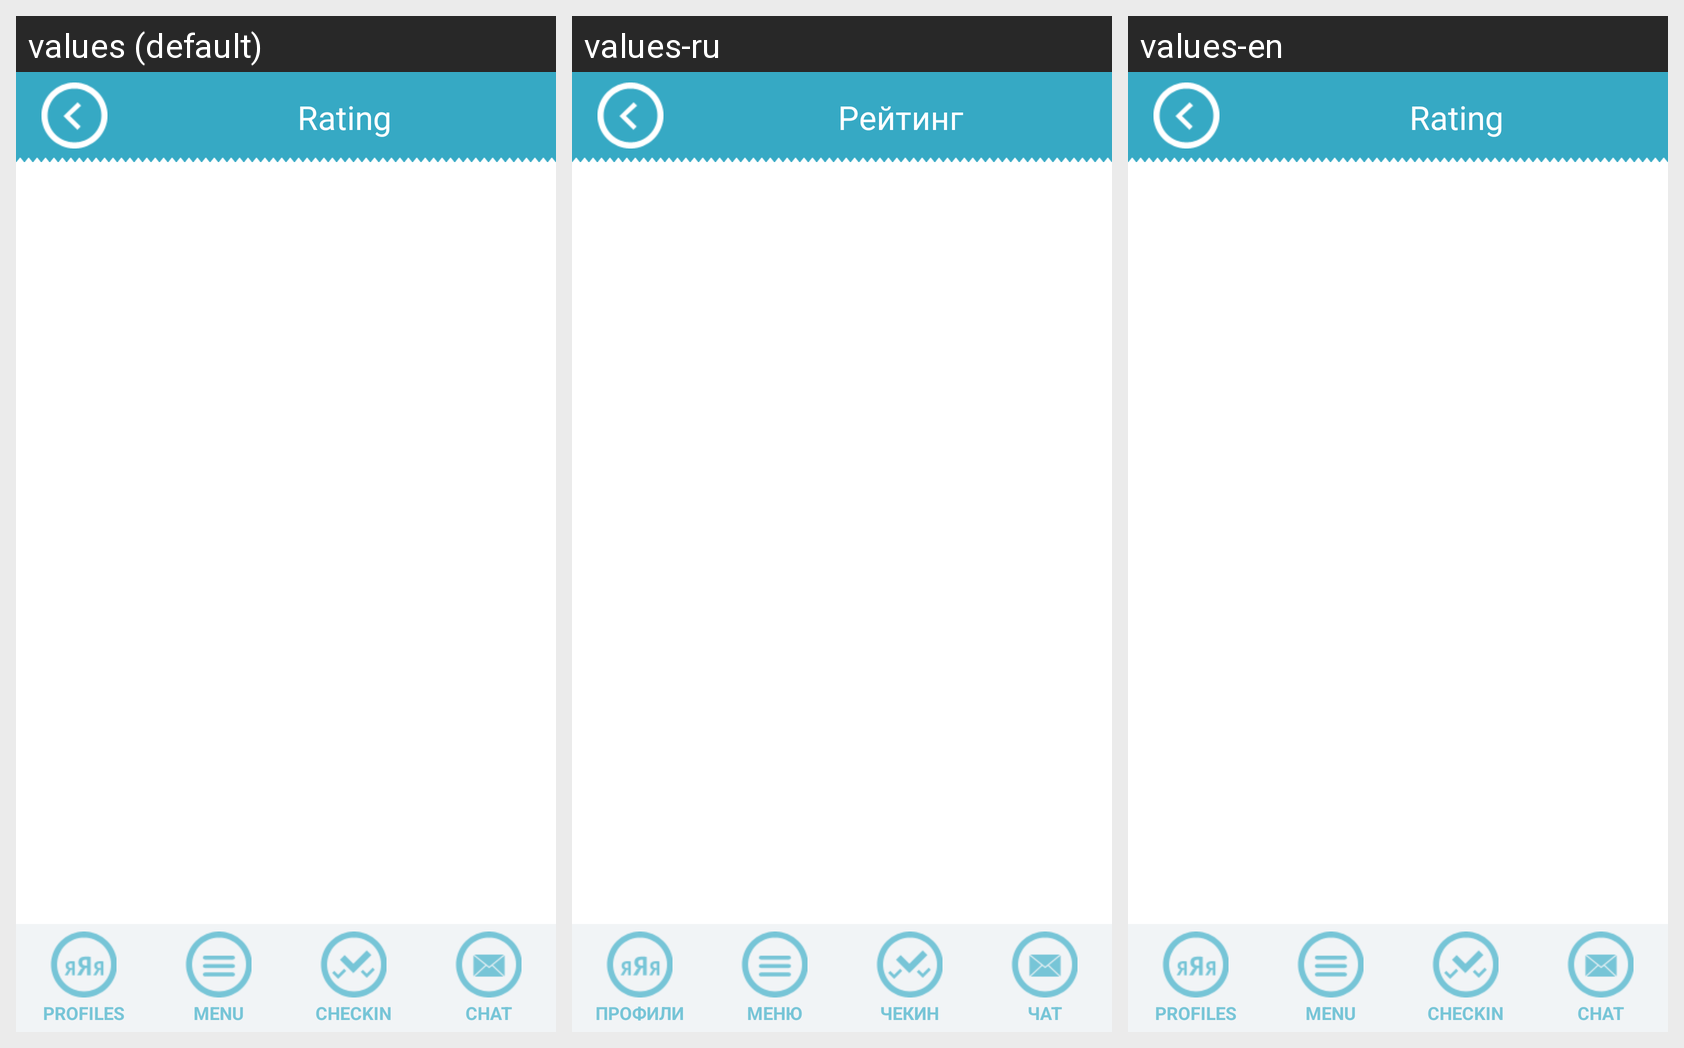

The same Android screen rendered under several of its app's locales, left to right. List the strings drawn on it with the default value and each locale's translation.
Android screen res/layout/activity_top.xml rendered under 3 locales, left to right: values (default), values-ru, values-en. Device: Nexus 5 (rendered at 1080×1920; each locale shown at half size, 540×960, under a caption strip naming it); theme AppTheme.
Strings drawn on this screen, with the default value and each locale's value (text and hints the layout hard-codes, and strings that could not be matched under every locale, appear in the picture but are not listed):

rating
  values: Rating
  values-ru: Рейтинг
  values-en: Rating

bottom_bar_me
  values: PROFILES
  values-ru: ПРОФИЛИ
  values-en: PROFILES

bottom_bar_menu
  values: MENU
  values-ru: МЕНЮ
  values-en: MENU

bottom_bar_checkin
  values: CHECKIN
  values-ru: ЧЕКИН
  values-en: CHECKIN

bottom_bar_chat
  values: CHAT
  values-ru: ЧАТ
  values-en: CHAT
